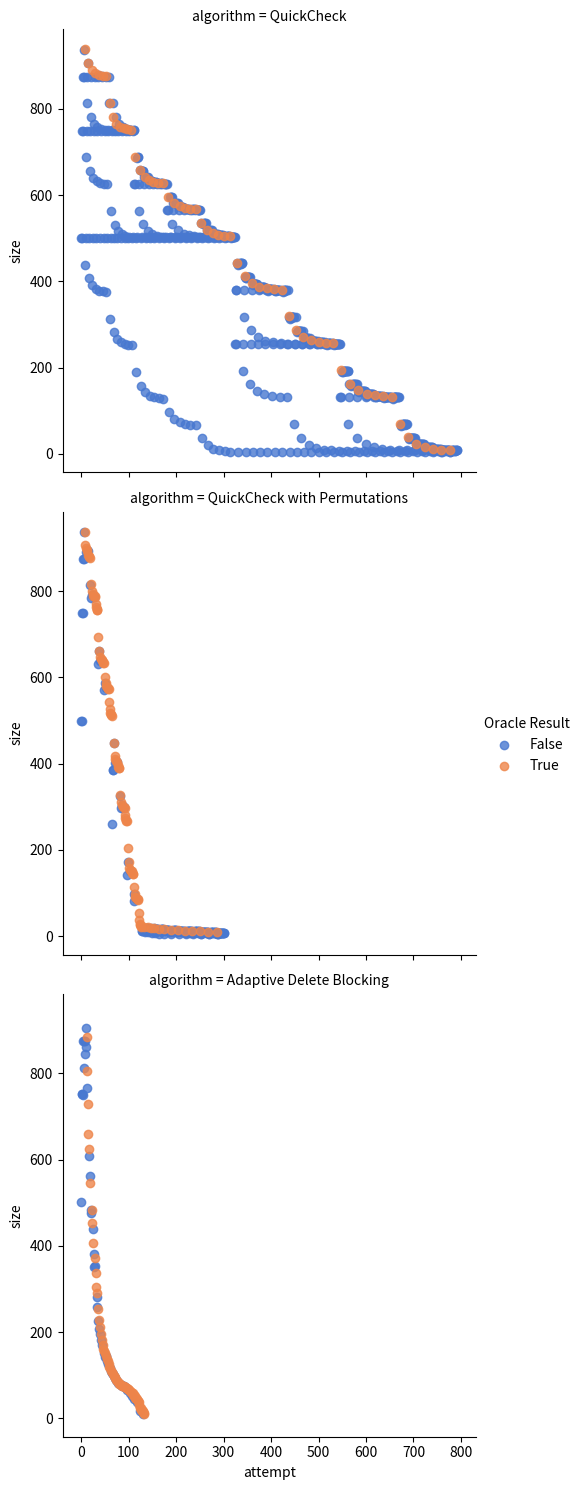

Write the Python code that produced this figure.
import matplotlib.pyplot as plt
import numpy as np
import pandas as pd
import seaborn as sns
smartLoop = [(True,11),(True,12),(True,14),(True,17),(False,11),(True,18),(True,19),(True,20),(True,23),(False,18),(True,24),(True,31),(True,38),(True,39),(True,41),(True,44),(False,38),(True,45),(True,46),(True,48),(True,51),(False,45),(True,52),(True,53),(True,55),(True,58),(False,52),(True,59),(True,60),(True,61),(True,64),(False,59),(True,65),(True,66),(True,67),(True,68),(True,70),(False,66),(True,71),(False,71),(True,72),(True,73),(False,73),(True,74),(False,74),(True,75),(False,75),(True,76),(False,76),(True,77),(False,77),(True,79),(False,79),(True,80),(True,82),(False,83),(True,84),(True,87),(False,87),(True,90),(False,90),(True,93),(False,93),(True,96),(False,97),(True,99),(True,103),(False,103),(True,107),(False,105),(True,110),(False,110),(True,116),(False,116),(True,119),(True,126),(False,126),(True,133),(False,133),(True,137),(True,144),(False,143),(False,144),(False,142),(True,151),(False,152),(True,155),(True,160),(True,170),(False,169),(True,181),(False,182),(True,196),(False,196),(True,211),(False,208),(True,228),(False,226),(True,253),(False,259),(False,282),(True,290),(True,305),(True,336),(False,354),(True,371),(False,352),(False,382),(True,406),(False,438),(True,453),(True,484),(False,476),(False,484),(True,546),(False,563),(False,608),(True,625),(True,660),(True,729),(False,767),(True,806),(True,884),(False,906),(False,861),(False,876),(False,845),(False,876),(False,813),(False,875),(False,750),(False,751),(False,751),(False,501)]

smartCheck = [(False,8),(False,8),(False,8),(False,8),(False,7),(False,7),(False,8),(False,8),(False,8),(False,7),(False,8),(False,8),(False,7),(False,6),(False,4),(False,5),(True,9),(False,9),(False,8),(False,9),(False,9),(False,8),(False,7),(False,9),(False,9),(False,9),(False,8),(False,9),(False,9),(False,8),(False,7),(False,5),(False,5),(True,10),(False,10),(False,8),(False,10),(False,10),(False,9),(False,7),(False,10),(False,10),(False,10),(False,9),(False,10),(False,10),(False,9),(False,8),(False,6),(False,5),(True,11),(False,10),(False,9),(False,11),(False,11),(False,10),(False,7),(False,11),(False,11),(False,11),(False,10),(False,11),(False,11),(False,10),(False,9),(False,7),(False,5),(True,12),(False,12),(False,11),(False,10),(False,8),(False,12),(False,12),(False,12),(False,11),(False,12),(False,12),(False,11),(False,10),(False,8),(False,5),(True,13),(False,13),(False,11),(False,10),(False,9),(False,13),(False,13),(False,13),(False,12),(False,13),(False,13),(False,12),(False,11),(False,9),(False,5),(True,14),(False,13),(False,12),(False,10),(False,10),(False,14),(False,14),(False,14),(False,13),(False,14),(False,14),(False,13),(False,12),(False,10),(False,5),(True,15),(False,13),(False,13),(False,10),(False,11),(False,15),(False,15),(False,15),(False,14),(False,15),(False,15),(False,14),(False,13),(False,11),(False,5),(True,16),(False,15),(False,16),(False,16),(False,14),(False,16),(False,16),(False,15),(False,13),(False,11),(False,6),(True,17),(False,16),(False,15),(False,17),(False,17),(False,16),(False,13),(False,11),(False,7),(True,18),(False,18),(False,17),(False,16),(False,14),(False,11),(False,8),(True,19),(False,19),(False,17),(False,16),(False,15),(False,11),(False,9),(True,20),(False,19),(False,18),(False,16),(False,16),(False,11),(False,10),(True,21),(False,19),(False,19),(False,16),(False,17),(False,11),(False,11),(True,22),(True,23),(True,25),(True,29),(True,37),(True,53),(True,84),(True,85),(True,87) ,(False,87),(True,88),(False,86),(True,90),(True,98),(False,97),(True,113),(False,82),(True,144),(True,145),(True,147),(True,151),(True,152),(False,152),(True,154),(False,150),(True,158),(True,173),(False,173),(True,204),(False,142),(True,267),(True,268),(True,270),(True,274),(True,282),(True,298),(True,299),(False,299),(False,298),(True,300),(True,304),(False,303),(True,311),(False,296),(True,327),(False,326),(True,389),(True,390),(True,392),(True,396),(False,403),(True,404),(True ,406),(False,406),(True,410),(False,402),(True,418),(True,449),(False,448),(False,386),(False,386),(False,261),(True,511),(True,512),(True,514),(True,518),(True,526),(True,542),(True,573),(True,574),(True,576),(False,576),(True,577),(False,575),(True,579),(True,587),(False,586),(True,602),(False,571),(True,633),(True,634), (True,636),(True,640),(True,641),(False,641),(True,643),(False,639),(True,647),(True,662),(False,662),(True,693),(False,631),(True,756),(True,757),(True,759),(True,763),(True,771),(True,787),(True,788),(False,788),(False,787),(True,789),(True,793),(False,792),(True,800),(False,785),(True,816),(False,815),(True,878),(True,879),(True,881),(True,885),(False,892),(True,893),(True,895),(False,895),(True,899),(False,891),(True,907),(True,938),(False,937),(False,875),(False,875),(False,750),(False,750),(False,500),(False,500)]

quickCheck = [(False,8),(False,8),(False,8),(False,8),(False,7),(False,7),(False,8),(False,8),(False,8),(False,7),(False,8),(False,8),(False,7),(False,6),(False,4),(False,5),(True,9),(False,9),(False,9),(False,8),(False,9),(False,9),(False,8),(False,7),(False,9),(False,9),(False,9),(False,8),(False,9),(False,9),(False,8),(False,7),(False,5),(False,5),(True,10),(False,11),(False,8),(False,11),(False,11),(False,10),(False,7),(False,11),(False,11),(False,11),(False,10),(False,11),(False,11),(False,10),(False,9),(False,7),(False,5),(True,12),(False,15),(False,8),(False,15),(False,15),(False,14),(False,7),(False,15),(False,15),(False,15),(False,14),(False,15),(False,15),(False,14),(False,13),(False,11),(False,5),(True,16),(False,16),(False,23),(False,8),(False,23),(False,23),(False,22),(False,7),(False,23),(False,23),(False,23),(False,22),(False,23),(False,23),(False,22),(False,21),(False,19),(False,5),(True,24),(False,23),(False,38),(False,8),(False,38),(False,38),(False,37),(False,7),(False,38),(False,38),(False,38),(False,37),(False,38),(False,38),(False,37),(False,36),(False,34),(False,5),(True,39),(False,69),(False,8),(False,69),(False,69),(False,68),(False,7),(False,69),(False,69),(False,69),(False,68),(False,69),(False,69),(False,68),(False,67),(False,65),(False,5),(True,70),(False,132),(False,8),(False,132),(False,132),(False,131),(False,7),(False,132),(False,132),(False,132),(False,131),(False,132),(False,132),(False,131),(False,130),(False,128),(False,5),(True,133),(False,133),(False,132),(False,9),(False,133),(False,133),(False,132),(False,7),(False,133),(False,133),(False,133),(False,132),(False,133),(False,133),(False,132),(False,131),(False,129),(False,5),(True,134),(False,134),(False,132),(False,11),(False,135),(False,135),(False,134),(False,7),(False,135),(False,135),(False,135),(False,134),(False,135),(False,135),(False,134),(False,133),(False,131),(False,5),(True,136),(False,132),(False,15),(False,139),(False,139),(False,138),(False,7),(False,139),(False,139),(False,139),(False,138),(False,139),(False,139),(False,138),(False,137),(False,135),(False,5),(True,140),(False,132),(False,23),(False,147),(False,147),(False,146),(False,7),(False,147),(False,147),(False,147),(False,146),(False,147),(False,147),(False,146),(False,145),(False,143),(False,5),(True,148),(False,147),(False,132),(False,38),(False,162),(False,162),(False,161),(False,7),(False,162),(False,162),(False,162),(False,161),(False,162),(False,162),(False,161),(False,160),(False,158),(False,5),(True,163),(False,163),(False,132),(False,69),(False,193),(False,193),(False,192),(False,7),(False,193),(False,193),(False,193),(False,192),(False,193),(False,193),(False,192),(False,191),(False,189),(False,5),(True,194),(False,132),(False,132),(False,256),(False,256),(False,255),(False,7),(False,256),(False,256),(False,256),(False,255),(False,256),(False,256),(False,255),(False,254),(False,252),(False,5),(True,257),(False,257),(False,257),(False,256),(False,255),(False,8),(False,257),(False,257),(False,257),(False,256),(False,257),(False,257),(False,256),(False,255),(False,253),(False,5),(True,258),(False,259),(False,256),(False,255),(False,10),(False,259),(False,259),(False,259),(False,258),(False,259),(False,259),(False,258),(False,257),(False,255),(False,5),(True,260),(False,260),(False,263),(False,256),(False,255),(False,14),(False,263),(False,263),(False,263),(False,262),(False,263),(False,263),(False,262),(False,261),(False,259),(False,5),(True,264),(False,263),(False,270),(False,256),(False,255),(False,21),(False,270),(False,270),(False,270),(False,269),(False,270),(False,270),(False,269),(False,268),(False,266),(False,5),(True,271),(False,286),(False,256),(False,255),(False,37),(False,286),(False,286),(False,286),(False,285),(False,286),(False,286),(False,285),(False,284),(False,282),(False,5),(True,287),(False,318),(False,256),(False,255),(False,69),(False,318),(False,318),(False,318),(False,317),(False,318),(False,318),(False,317),(False,316),(False,314),(False,5),(True,319),(False,318),(False,380),(False,256),(False,255),(False,131),(False,380),(False,380),(False,380),(False,379),(False,380),(False,380),(False,379),(False,378),(False,376),(False,5),(True,381),(False,380),(False,257),(False,255),(False,132),(False,381),(False,381),(False,381),(False,380),(False,381),(False,381),(False,380),(False,379),(False,377),(False,5),(True,382),(False,382),(False,380),(False,259),(False,255),(False,134),(False,383),(False,383),(False,383),(False,382),(False,383),(False,383),(False,382),(False,381),(False,379),(False,5),(True,384),(False,384),(False,380),(False,263),(False,255),(False,138),(False,387),(False,387),(False,387),(False,386),(False,387),(False,387),(False,386),(False,385),(False,383),(False,5),(True,388),(False,380),(False,271),(False,255),(False,146),(False,395),(False,395),(False,395),(False,394),(False,395),(False,395),(False,394),(False,393),(False,391),(False,5),(True,396),(False,380),(False,287),(False,255),(False,162),(False,411),(False,411),(False,411),(False,410),(False,411),(False,411),(False,410),(False,409),(False,407),(False,5),(True,412),(False,411),(False,380),(False,318),(False,255),(False,193),(False,442),(False,442),(False,442),(False,441),(False,442),(False,442),(False,441),(False,440),(False,438),(False,5),(True,443),(False,442),(False,380),(False,380),(False,255),(False,255),(False,504),(False,504),(False,504),(False,503),(False,504),(False,504),(False,503),(False,502),(False,500),(False,5),(True,505),(False,505),(False,505),(False,504),(False,505),(False,503),(False,505),(False,505),(False,504),(False,502),(False,500),(False,6),(True,506),(False,506),(False,507),(False,504),(False,507),(False,503),(False,507),(False,507),(False,506),(False,502),(False,500),(False,8),(True,508),(False,508),(False,511),(False,504),(False,511),(False,503),(False,511),(False,511),(False,510),(False,502),(False,500),(False,12),(True,512),(False,512),(False,519),(False,504),(False,519),(False,503),(False,519),(False,519),(False,518),(False,502),(False,500),(False,20),(True,520),(False,520),(False,535),(False,504),(False,535),(False,503),(False,535),(False,535),(False,534),(False,502),(False,500),(False,36),(True,536),(False,535),(False,566),(False,504),(False,566),(False,503),(False,566),(False,566),(False,565),(False,502),(False,500),(False,67),(True,567),(False,567),(False,566),(False,505),(False,567),(False,503),(False,567),(False,567),(False,566),(False,502),(False,500),(False,68),(True,568),(False,566),(False,507),(False,569),(False,503),(False,569),(False,569),(False,568),(False,502),(False,500),(False,70),(True,570),(False,566),(False,511),(False,573),(False,503),(False,573),(False,573),(False,572),(False,502),(False,500),(False,74),(True,574),(False,574),(False,566),(False,519),(False,581),(False,503),(False,581),(False,581),(False,580),(False,502),(False,500),(False,82),(True,582),(False,581),(False,566),(False,534),(False,596),(False,503),(False,596),(False,596),(False,595),(False,502),(False,500),(False,97),(True,597),(False,566),(False,565),(False,627),(False,503),(False,627),(False,627),(False,626),(False,502),(False,500),(False,128),(True,628),(False,628),(False,627),(False,504),(False,628),(False,628),(False,627),(False,502),(False,500),(False,129),(True,629),(False,629),(False,627),(False,506),(False,630),(False,630),(False,629),(False,502),(False,500),(False,131),(True,631),(False,627),(False,510),(False,634),(False,634),(False,633),(False,502),(False,500),(False,135),(True,635),(False,627),(False,518),(False,642),(False,642),(False,641),(False,502),(False,500),(False,143),(True,643),(False,642),(False,627),(False,533),(False,657),(False,657),(False,656),(False,502),(False,500),(False,158),(True,658),(False,658),(False,627),(False,564),(False,688),(False,688),(False,687),(False,502),(False,500),(False,189),(True,689),(False,627),(False,627),(False,751),(False,751),(False,750),(False,502),(False,500),(False,252),(True,752),(False,752),(False,752),(False,751),(False,750),(False,503),(False,500),(False,253),(True,753),(False,754),(False,751),(False,750),(False,505),(False,500),(False,255),(True,755),(False,755),(False,758),(False,751),(False,750),(False,509),(False,500),(False,259),(True,759),(False,758),(False,765),(False,751),(False,750),(False,516),(False,500),(False,266),(True,766),(False,781),(False,751),(False,750),(False,532),(False,500),(False,282),(True,782),(False,813),(False,751),(False,750),(False,564),(False,500),(False,314),(True,814),(False,813),(False,875),(False,751),(False,750),(False,626),(False,500),(False,376),(True,876),(False,875),(False,752),(False,750),(False,627),(False,500),(False,377),(True,877),(False,877),(False,875),(False,754),(False,750),(False,629),(False,500),(False,379),(True,879),(False,879),(False,875),(False,758),(False,750),(False,633),(False,500),(False,383),(True,883),(False,875),(False,766),(False,750),(False,641),(False,500),(False,391),(True,891),(False,875),(False,782),(False,750),(False,657),(False,500),(False,407),(True,907),(False,906),(False,875),(False,813),(False,750),(False,688),(False,500),(False,438),(True,938),(False,937),(False,875),(False,875),(False,750),(False,750),(False,500),(False,500)]
# smartLoop = [(True,2),(True,3),(True,5),(True,7),(True,11),(False,12),(True,13),(False,13),(True,14),(True,15),(False,17),(False,13),(False,17),(True,20),(False,14),(True,26),(True,51)]
# smartLoop = [(False,12),(True,13),(True,14),(True,16),(False,16),(True,19),(True,20),(False,20),(True,25),(False,21),(False,15),(True,27),(True,51)]
# quickCheck = [(False,1),(False,1),(True,2),(False,2),(False,1),(True,3),(False,2),(False,3),(False,1),(True,4),(False,6),(False,1),(True,7),(False,13),(False,1),(True,14),(False,13),(False,3),(True,16),(False,16),(False,13),(False,6),(True,19),(False,19),(False,13),(False,12),(True,25),(True,50)]

example_data = []
for k,v in {'QuickCheck':quickCheck,'QuickCheck with Permutations':smartCheck, 'Adaptive Delete Blocking': smartLoop}.items():
     example_data.extend({'Oracle Result': a, 'size': b, 'attempt': i, 'algorithm': k} for i, (a, b) in enumerate(reversed(v)))
frame = pd.DataFrame(example_data, columns=['attempt','Oracle Result','size', 'algorithm'])
print(frame)
g = sns.lmplot(x='attempt', y='size', col='algorithm', hue='Oracle Result', data=frame, palette='muted', fit_reg=False, col_wrap=1)
plt.savefig('scatters_tree_1000.png')
